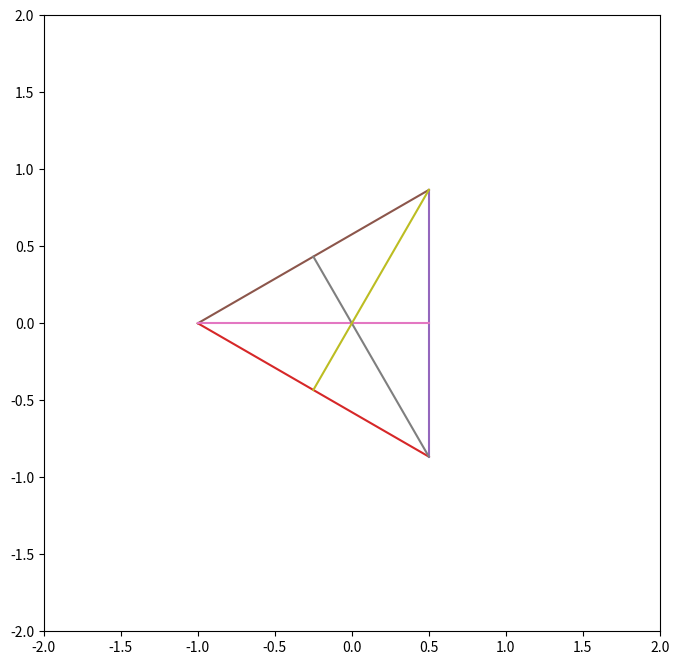

Source code (Python):
from matplotlib.pyplot import *
import matplotlib.backend_bases as be
import numpy as np 

# Mouse movement functions
def mouse_down(evt):
	global vertex,cnct
	artists = [p[i][0] for i in range(3)]
	vertex = artists.index(evt.artist)
	cnct = connect('motion_notify_event',mover)

event = None
def mouse_up(evt):
	if event:
		event.canvas.mpl_disconnect(cnct)

def mover(evt):
	global vertex,event
	event = evt
	if event.inaxes:
		x[vertex] = evt.xdata
		y[vertex] = evt.ydata
		redefine_triangle()

# Geometry calculations
def compute_features():
	global s,a
	s = (
		np.sqrt((x[1]-x[2])**2+(y[1]-y[2])**2),
		np.sqrt((x[0]-x[2])**2+(y[0]-y[2])**2),
		np.sqrt((x[0]-x[1])**2+(y[0]-y[1])**2) )
	a = (
		np.arccos((s[1]**2 + s[2]**2 - s[0]**2)/(2*s[1]*s[2])),
		np.arccos((s[0]**2 + s[2]**2 - s[1]**2)/(2*s[0]*s[2])),
		np.arccos((s[0]**2 + s[1]**2 - s[2]**2)/(2*s[0]*s[1]))  )


def compute_bisectors():
	global x,y,b_x,b_y,b,s,a
	compute_features()
	steps = (
			s[2]*np.sin(a[0]/2)/np.sin(a[0]/2+a[1]),
			s[0]*np.sin(a[1]/2)/np.sin(a[1]/2+a[2]),
			s[1]*np.sin(a[2]/2)/np.sin(a[2]/2+a[0])  )
	b_x = (
			x[1] + (x[2]-x[1])/s[0]*steps[0],
			x[2] + (x[0]-x[2])/s[1]*steps[1],
			x[0] + (x[1]-x[0])/s[2]*steps[2]  )
		
	b_y = (
			y[1] + (y[2]-y[1])/s[0]*steps[0],
			y[2] + (y[0]-y[2])/s[1]*steps[1],
			y[0] + (y[1]-y[0])/s[2]*steps[2]  )
			


def redefine_triangle():
	compute_bisectors()
	p[0][0].set_data(x[0],y[0])
	p[1][0].set_data(x[1],y[1])
	p[2][0].set_data(x[2],y[2])
	l[0][0].set_data(x[:2],y[:2])
	l[1][0].set_data(x[1:],y[1:])
	l[2][0].set_data([x[2],x[0]],[y[2],y[0]])
	b[0][0].set_data([x[0],b_x[0]],[y[0],b_y[0]])
	b[1][0].set_data([x[1],b_x[1]],[y[1],b_y[1]])
	b[2][0].set_data([x[2],b_x[2]],[y[2],b_y[2]])
	fig.show()

fig = figure(figsize=(8,8))
axes(aspect='equal')

connect('pick_event',mouse_down)
connect('button_release_event',mouse_up)

# vertices
x = [-1,0.5,0.5]
y = [0,-0.5*np.sqrt(3),0.5*np.sqrt(3)]

p = plot(x[0],y[0]),plot(x[1],y[1]),plot(x[2],y[2])
l = plot(x[:2],y[:2]),plot(x[1:],y[1:]),\
        plot([x[2],x[0]],[y[2],y[0]])
compute_bisectors()
b = plot([x[0],b_x[0]],[y[0],b_y[0]]),plot([x[1],b_x[1]],
        [y[1],b_y[1]]),plot([x[2],b_x[2]],[y[2],b_y[2]])

xlim(-2,2)
ylim(-2,2)
for i in range(3):
	p[i][0].set_picker(15.0)

fig.show()
